Image classification data set "cats_and_dogs" (JavaVisRec/jsr381-examples on GitHub). Class labels (2): cat, dog.

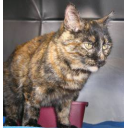
Label: cat

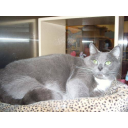
Label: cat

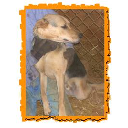
Label: dog

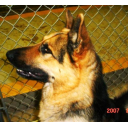
Label: dog

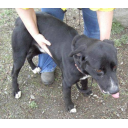
Label: dog

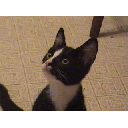
Label: cat
